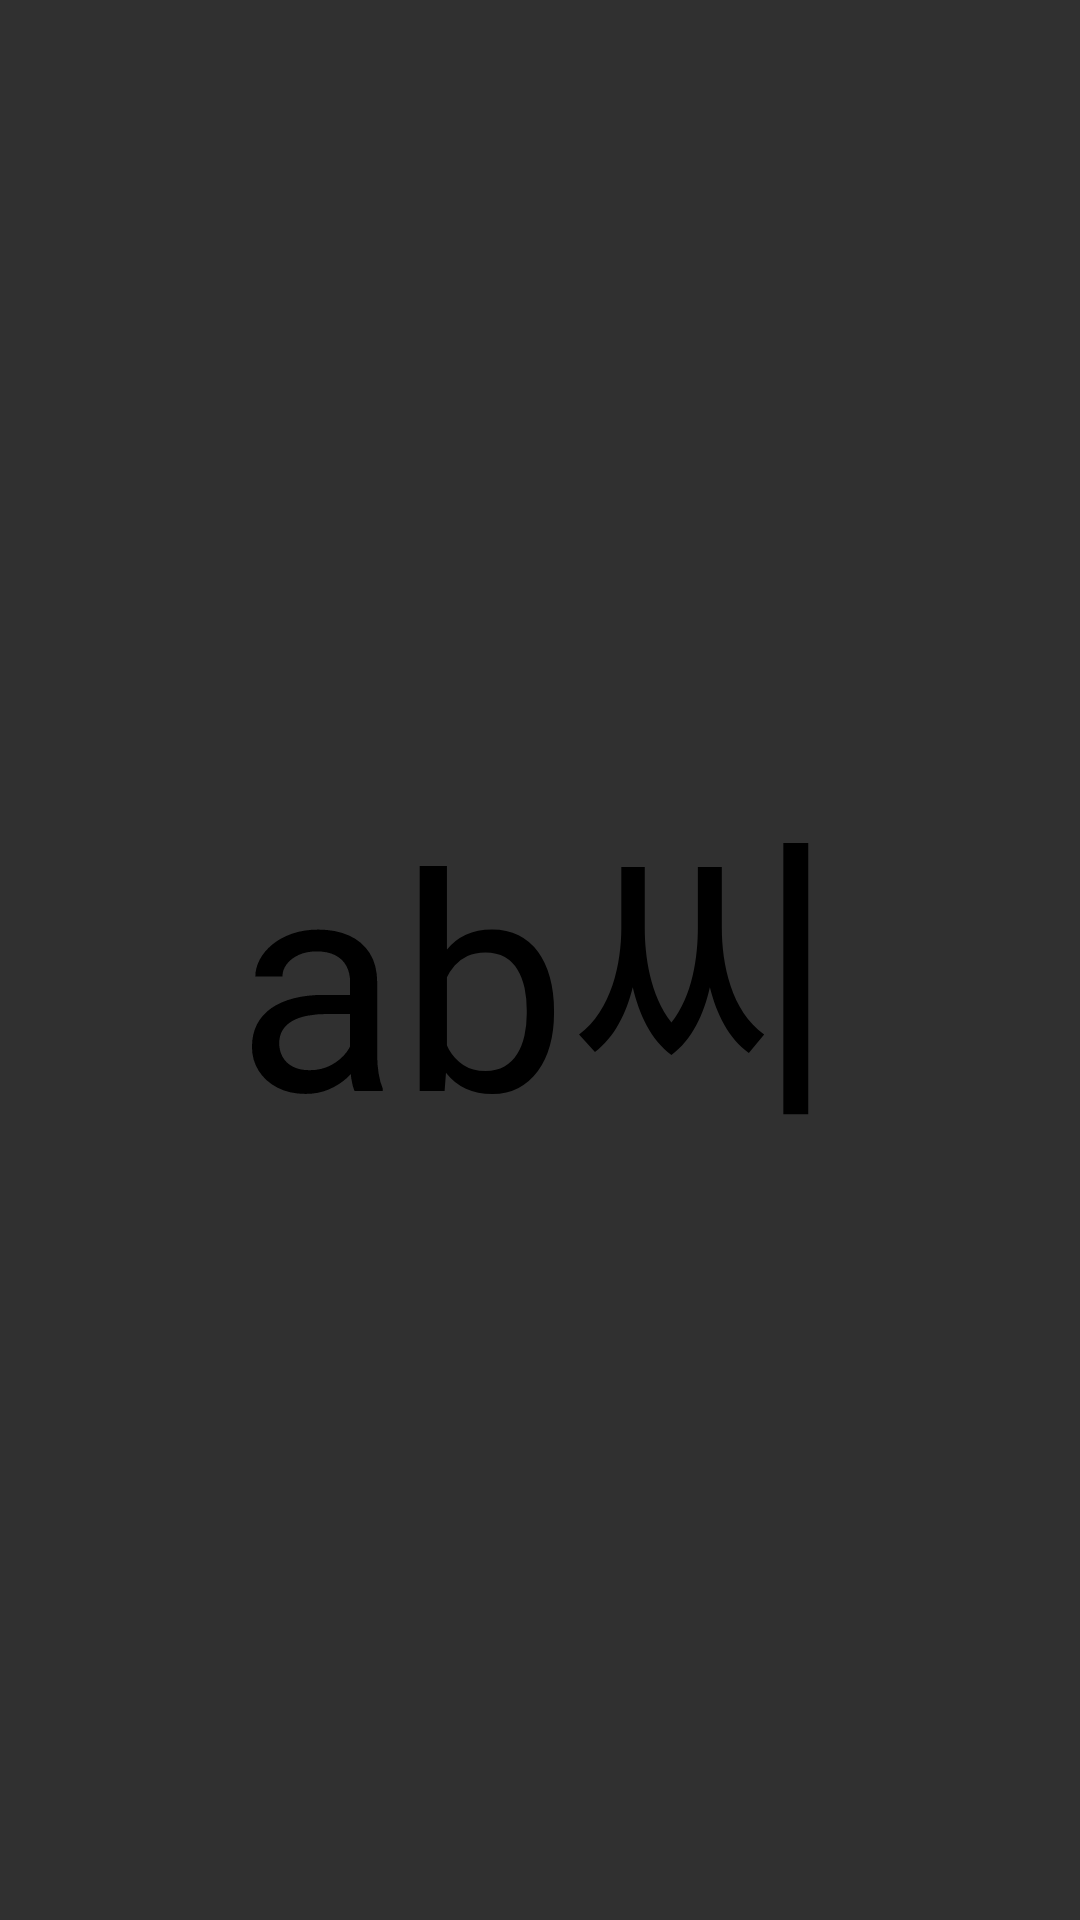

Layout XML and referenced resources for this Android screen:
<!-- AndroidManifest.xml: application theme Theme.AppCompat.NoActionBar -->
<!-- res/layout/activity_loding.xml -->
<?xml version="1.0" encoding="utf-8"?>
<androidx.constraintlayout.widget.ConstraintLayout xmlns:android="http://schemas.android.com/apk/res/android"
    xmlns:app="http://schemas.android.com/apk/res-auto"
    xmlns:tools="http://schemas.android.com/tools"
    android:layout_width="match_parent"
    android:layout_height="match_parent"
    tools:context=".LodingActivity">

    <TextView
        android:layout_width="wrap_content"
        android:layout_height="wrap_content"
        android:text="ab씨"
        android:textColor="@color/black"
        android:textSize="100dp"
        app:layout_constraintBottom_toBottomOf="parent"
        app:layout_constraintEnd_toEndOf="parent"
        app:layout_constraintStart_toStartOf="parent"
        app:layout_constraintTop_toTopOf="parent" />

</androidx.constraintlayout.widget.ConstraintLayout>
<!-- resources referenced by this layout -->
<resources>
  <color name="black">#FF000000</color>
</resources>
